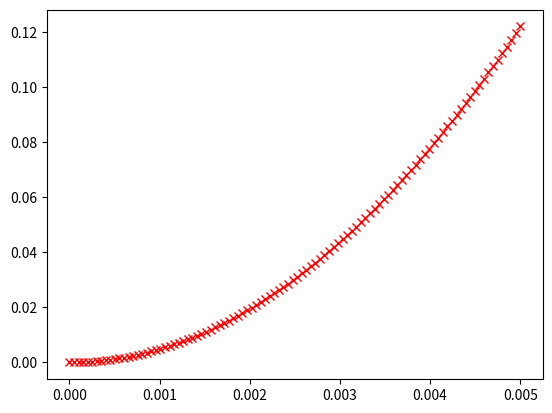

Python code for this plot:
import matplotlib.pyplot as plt
import numpy as np

f = 50.0
g=9.81



t=np.linspace(0,1/200,100)
dh = 1000*(0.5*g*np.square(t) - (0.188E-3/(2*np.pi*f))*(1 - np.cos(2*np.pi*f*t)))

plt.figure()
plt.plot(t,dh,'rx')
plt.show()